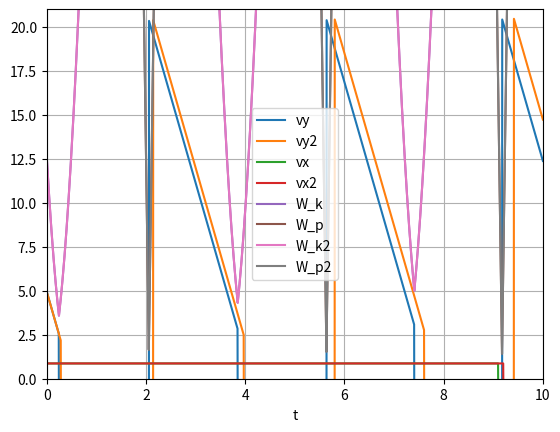

This chart was generated by the following Python code:
import numpy as np
import matplotlib.pyplot as plt
from scipy.integrate import ode
import math
from scipy.integrate import odeint
import matplotlib.pyplot as plt
import matplotlib.animation as animation

def vel(t, vz, g):
    """
    Right hand side of the differential equations
      dvx/dt = -kv*vx
      dvy/dt = -kv*vy-g
    """
    kv=0
    vx, vy = vz
    dvzdt = [-kv*vx, -kv*vy-g]
    return dvzdt

def ball1(x0,y0,v0,alpha,k_res,r,n,method,fun):        
    solver = ode(fun)
    solver.set_integrator(method)
    g = 9.8
    solver.set_f_params(g)
    vx0 = v0*np.sin(np.deg2rad(alpha))
    vy0 = v0*np.cos(np.deg2rad(alpha))
    t0 = 0.0
    vz0 = [vx0, vy0]
    solver.set_initial_value(vz0, t0)
    radius=r/100
    t1 = 40.
    t = np.linspace(t0, t1, n)
    dt = t[1]
    vz = np.empty((n, 2))
    vx = np.empty_like(t)
    vx[0] = vx0
    vy = np.empty_like(t)
    vy[0] = vy0
    x = np.empty_like(t)
    x[0] = x0
    y = np.empty_like(t)
    y[0] = y0
    vz[0] = vz0
    for i in range(1,n):
        k_res = 1 
        solver.integrate(t[i])
        vz[i] = solver.y
        vx[i] = vz[i,0]
        vy[i] = vz[i,1]
        if x[i-1] + vx[i]*dt <= 0+radius or x[i-1] + vx[i]*dt >= xlim-radius:
            vx[i] = -vx[i]*k_res
        if y[i-1] + vy[i]*dt <= 0+radius or y[i-1] + vy[i]*dt >= ylim-radius:
            vy[i] = -vy[i]*k_res
        t0 = t[i]        
        vz0 = [vx[i], vy[i]]
        solver.set_initial_value(vz0, t0)
        x[i] = x[i-1] + vx[i]*dt
        y[i] = y[i-1] + vy[i]*dt    
    return vx, vy, x, y, x0, y0, r, n, t
    

def velocity(vz0,t,g):
    kv=0
    vx0,vy0 = vz0
    dvzdt = [-kv*vx0,-kv*vy0-g]
    return dvzdt

def ball2(x0,y0,v0,alpha,k_res,r,n,fun):
    g=9.8
    radius = r/1000
    vx0, vy0 = v0*np.sin(np.deg2rad(alpha)), v0*np.cos(np.deg2rad(alpha))
    vz0 = [vx0, vy0]
    t0 = 0.
    t_s = 40.
    t = np.linspace(t0,t_s,n)
    dt = t[1]
    vx, vy, x, y = np.empty_like(t), np.empty_like(t), np.empty_like(t), np.empty_like(t)
    x[0], y[0] = x0, y0
    vx[0], vy[0] = vz0
    for i in range(1,n):
        tspan = [t[i-1],t[i]]
        vz = odeint(fun, vz0, tspan, args=(g,))
        vx[i] = vz[1][0]
        vy[i] = vz[1][1]
        if x[i-1] + vx[i]*dt <= 0+radius or x[i-1] + vx[i]*dt >= xlim-radius:
            vx[i] = -vx[i]*k_res
        if y[i-1] + vy[i]*dt <= 0+radius or y[i-1] + vy[i]*dt >= ylim-radius:
            vy[i] = -vy[i]*k_res        
        vz0 = [vx[i], vy[i]]
        x[i] = x[i-1] + vx[i]*dt
        y[i] = y[i-1] + vy[i]*dt
    return vx,vy, x, y, x0, y0, r, n, t



xlim=10.
ylim=21.
vx, vy, x, y, x0, y0, r, n, t = ball1(2.,20.,5.,10,1,10,10000,'dop853',vel)
vx2, vy2, x2, y2, x02, y02, r2, n, t = ball2(2.,20.,5.,10,1,10,10000,velocity)

m = 1
g = 9.8

W_k = (m * (np.sqrt(vx ** 2 + vy ** 2)) ** 2 / 2) 
W_k2 = (m * (np.sqrt(vx2 ** 2 + vy2 ** 2)) ** 2 / 2)

W_p = m * g * y
W_p2 = m * g * y2

fig, ax = plt.subplots()


circle, = ax.plot([], [], 'bo', ms=r)
circle2, = ax.plot([], [], 'go', ms=r2)
coord = np.array([x0,y0])
coord2 = np.array([x02,y02])
k=0

def init():
    ax.set_xlim([0., xlim])
    ax.set_ylim([0., ylim])
    return circle, circle2

def updatefig(frame):
    global k
    coord[0] = x[k]
    coord[1] = y[k]
    circle.set_xdata(coord[0])
    circle.set_ydata(coord[1])
    coord[0] = x2[k]
    coord[1] = y2[k]    
    circle2.set_xdata(coord[0])
    circle2.set_ydata(coord[1])
    k += 1
    return circle, circle2

anim = animation.FuncAnimation(fig, updatefig, frames=y.size, init_func=init, interval=25*(1000/n), blit=True, repeat=False)

plt.show()

plt.plot(t, vy, label='vy')
plt.plot(t, vy2, label='vy2')
plt.xlabel('t')
plt.grid(True)
plt.legend()
plt.show()

plt.plot(t, vx, label='vx')
plt.plot(t, vx2, label='vx2')
plt.xlabel('t')
plt.grid(True)
plt.legend()
plt.show()

plt.plot(t, W_k, label='W_k')
plt.plot(t, W_p, label='W_p')
plt.xlabel('t')
plt.grid(True)
plt.legend()
plt.show()

plt.plot(t, W_k, label='W_k2')
plt.plot(t, W_p, label='W_p2')
plt.xlabel('t')
plt.grid(True)
plt.legend()
plt.show()